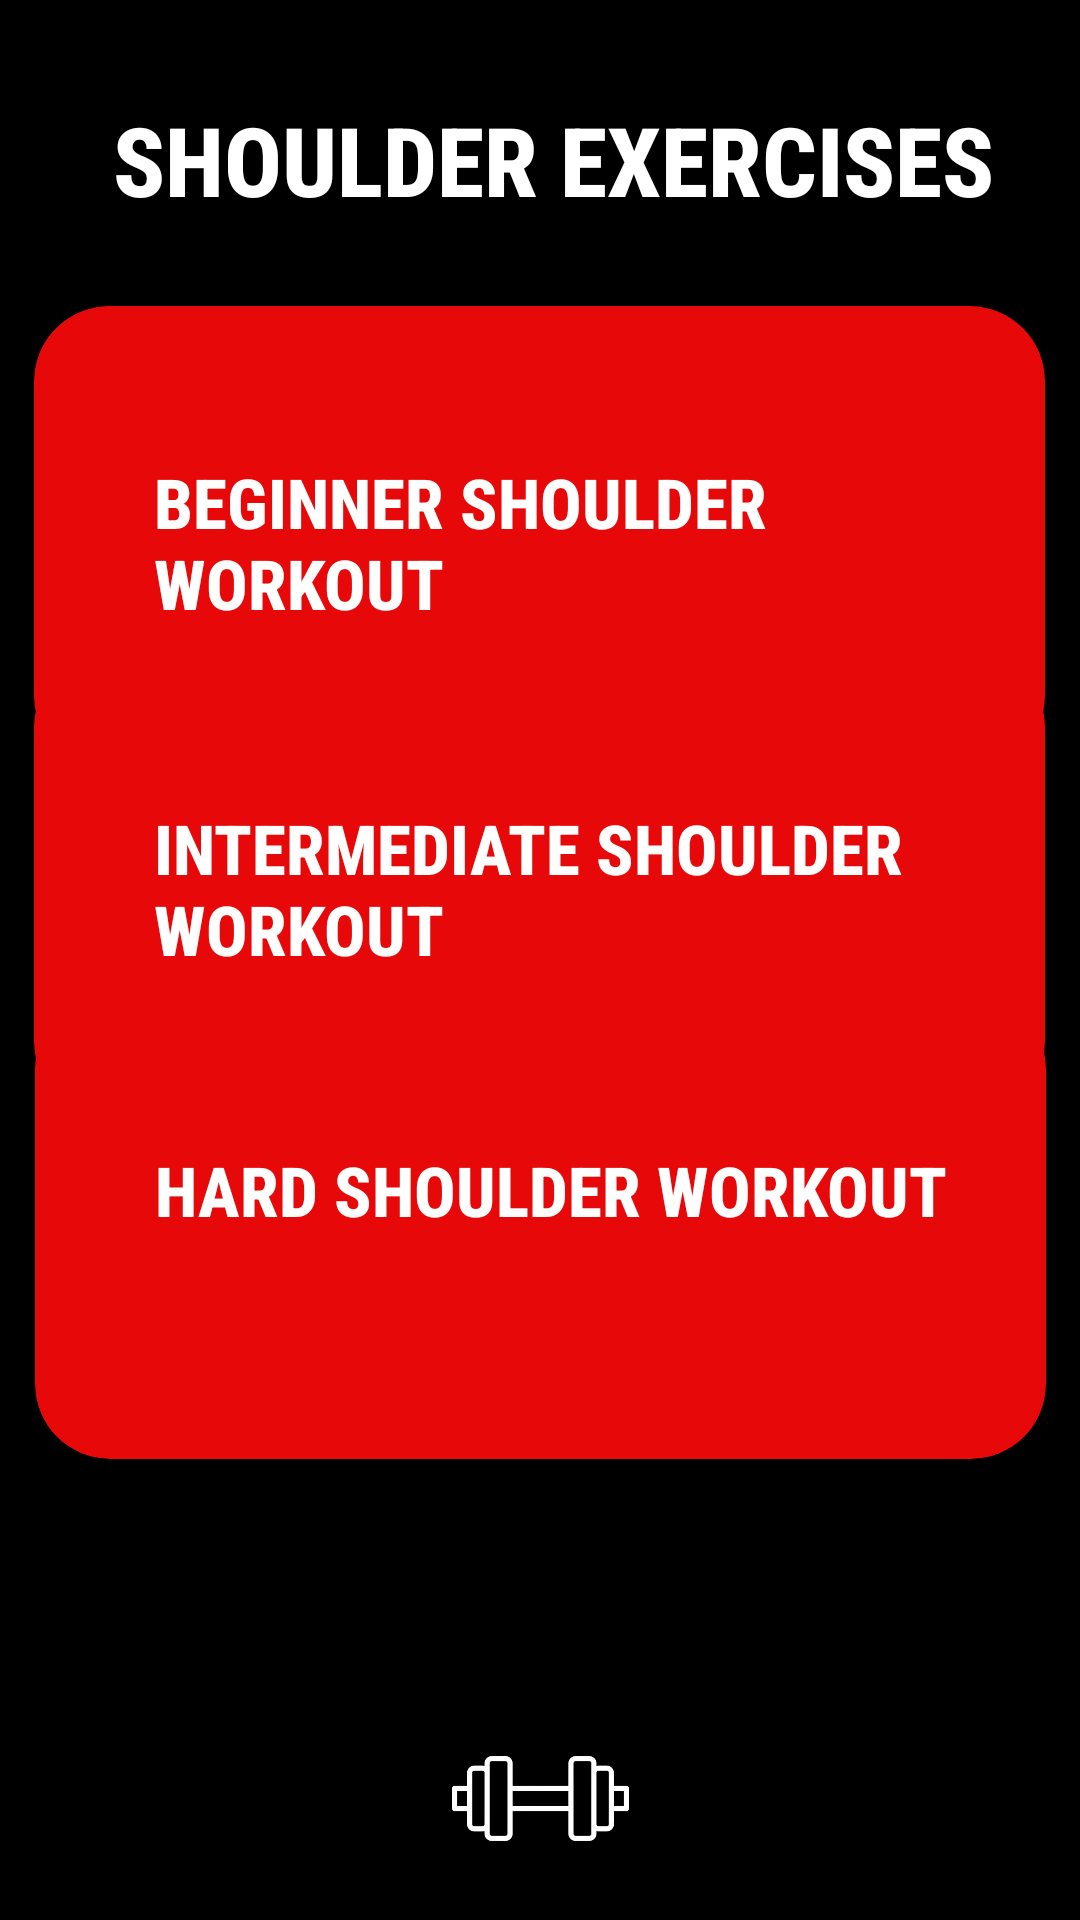

Here is an Android app screen rendered from its layout file. Give the layout XML and the strings, colors and styles it references.
<!-- AndroidManifest.xml: application theme Theme.GYMRAT -->
<!-- res/layout/shoulder_exercises.xml -->
<?xml version="1.0" encoding="utf-8"?>
<androidx.constraintlayout.widget.ConstraintLayout xmlns:android="http://schemas.android.com/apk/res/android"
    xmlns:app="http://schemas.android.com/apk/res-auto"
    xmlns:tools="http://schemas.android.com/tools"
    android:id="@+id/main"
    android:layout_width="match_parent"
    android:layout_height="match_parent"
    android:background="@color/black"
    tools:context=".ShoulderExercisesActivity">

    <TextView
        android:id="@+id/textView4"
        android:layout_width="wrap_content"
        android:layout_height="wrap_content"
        android:fontFamily="sans-serif-condensed-medium"
        android:text="Shoulder Exercises"
        android:textAllCaps="true"
        android:textColor="@color/white"
        android:textSize="32sp"
        android:textStyle="bold"
        app:layout_constraintBottom_toBottomOf="parent"
        app:layout_constraintEnd_toEndOf="parent"
        app:layout_constraintHorizontal_bias="0.566"
        app:layout_constraintStart_toStartOf="parent"
        app:layout_constraintTop_toTopOf="parent"
        app:layout_constraintVertical_bias="0.053" />

    <ImageView
        android:id="@+id/imageView8"
        android:layout_width="46dp"
        android:layout_height="42dp"
        app:layout_constraintBottom_toBottomOf="parent"
        app:layout_constraintEnd_toEndOf="parent"
        app:layout_constraintHorizontal_bias="0.043"
        app:layout_constraintStart_toStartOf="parent"
        app:layout_constraintTop_toTopOf="parent"
        app:layout_constraintVertical_bias="0.05"
        app:srcCompat="@drawable/back_arrow" />



    <androidx.cardview.widget.CardView
        android:id="@+id/beginnerShoulderWorkoutCardview"
        android:layout_width="337dp"
        android:layout_height="155dp"
        android:backgroundTint="#E70909"
        app:cardCornerRadius="25dp"
        app:layout_constraintBottom_toBottomOf="parent"
        app:layout_constraintEnd_toEndOf="parent"
        app:layout_constraintHorizontal_bias="0.486"
        app:layout_constraintStart_toStartOf="parent"
        app:layout_constraintTop_toTopOf="parent"
        app:layout_constraintVertical_bias="0.21">

        <TextView
            android:id="@+id/beginnerShoulderWorkout"
            android:layout_width="218dp"
            android:layout_height="71dp"
            android:layout_marginLeft="40dp"
            android:layout_marginTop="50dp"
            android:fontFamily="sans-serif-condensed-medium"
            android:text="Beginner Shoulder Workout"
            android:textAllCaps="true"
            android:textColor="@color/white"
            android:textSize="23sp"
            android:textStyle="bold" />

    </androidx.cardview.widget.CardView>

    <androidx.cardview.widget.CardView
        android:id="@+id/intermediateShoulderWorkoutCardView"
        android:layout_width="337dp"
        android:layout_height="155dp"
        android:backgroundTint="#E70909"
        app:cardCornerRadius="25dp"
        app:layout_constraintBottom_toBottomOf="parent"
        app:layout_constraintEnd_toEndOf="parent"
        app:layout_constraintHorizontal_bias="0.513"
        app:layout_constraintStart_toStartOf="parent"
        app:layout_constraintTop_toTopOf="parent"
        app:layout_constraintVertical_bias="0.683">

        <TextView
            android:id="@+id/IntermediateShoulderWorkout"
            android:layout_width="wrap_content"
            android:layout_height="wrap_content"
            android:layout_marginLeft="40dp"
            android:layout_marginTop="50dp"
            android:fontFamily="sans-serif-condensed-medium"
            android:text="Hard Shoulder Workout"
            android:textAllCaps="true"
            android:textColor="@color/white"
            android:textSize="23sp"
            android:textStyle="bold" />
    </androidx.cardview.widget.CardView>

    <androidx.cardview.widget.CardView
        android:id="@+id/hardShoulderWorkoutCardView"
        android:layout_width="337dp"
        android:layout_height="155dp"
        android:backgroundTint="#E70909"
        app:cardCornerRadius="25dp"
        app:layout_constraintBottom_toBottomOf="parent"
        app:layout_constraintEnd_toEndOf="parent"
        app:layout_constraintHorizontal_bias="0.486"
        app:layout_constraintStart_toStartOf="parent"
        app:layout_constraintTop_toTopOf="parent"
        app:layout_constraintVertical_bias="0.448">

        <TextView
            android:id="@+id/intermediateShoulderWorkout"
            android:layout_width="256dp"
            android:layout_height="63dp"
            android:layout_marginLeft="40dp"
            android:layout_marginTop="50dp"
            android:fontFamily="sans-serif-condensed-medium"
            android:text="Intermediate Shoulder Workout"
            android:textAllCaps="true"
            android:textColor="@color/white"
            android:textSize="23sp"
            android:textStyle="bold" />
    </androidx.cardview.widget.CardView>

    <ImageView
        android:id="@+id/imageView9"
        android:layout_width="101dp"
        android:layout_height="59dp"
        android:tint="@color/white"
        app:layout_constraintBottom_toBottomOf="parent"
        app:layout_constraintEnd_toEndOf="parent"
        app:layout_constraintStart_toStartOf="parent"
        app:layout_constraintTop_toTopOf="parent"
        app:layout_constraintVertical_bias="0.981"
        app:srcCompat="@drawable/imgdumbell" />

</androidx.constraintlayout.widget.ConstraintLayout>
<!-- resources referenced by this layout -->
<resources>
  <color name="black">#FF000000</color>
  <color name="white">#FFFFFFFF</color>
  <!-- drawable imgdumbell: png bitmap (drawable, 38557 bytes) -->
  <style name="Theme.GYMRAT" parent="Base.Theme.GYMRAT" />
  <style name="Base.Theme.GYMRAT" parent="Theme.AppCompat.Light.NoActionBar">
          
          
  
          <item name="windowNoTitle">true</item>
          <item name="android:windowFullscreen">true</item>
      </style>
</resources>
